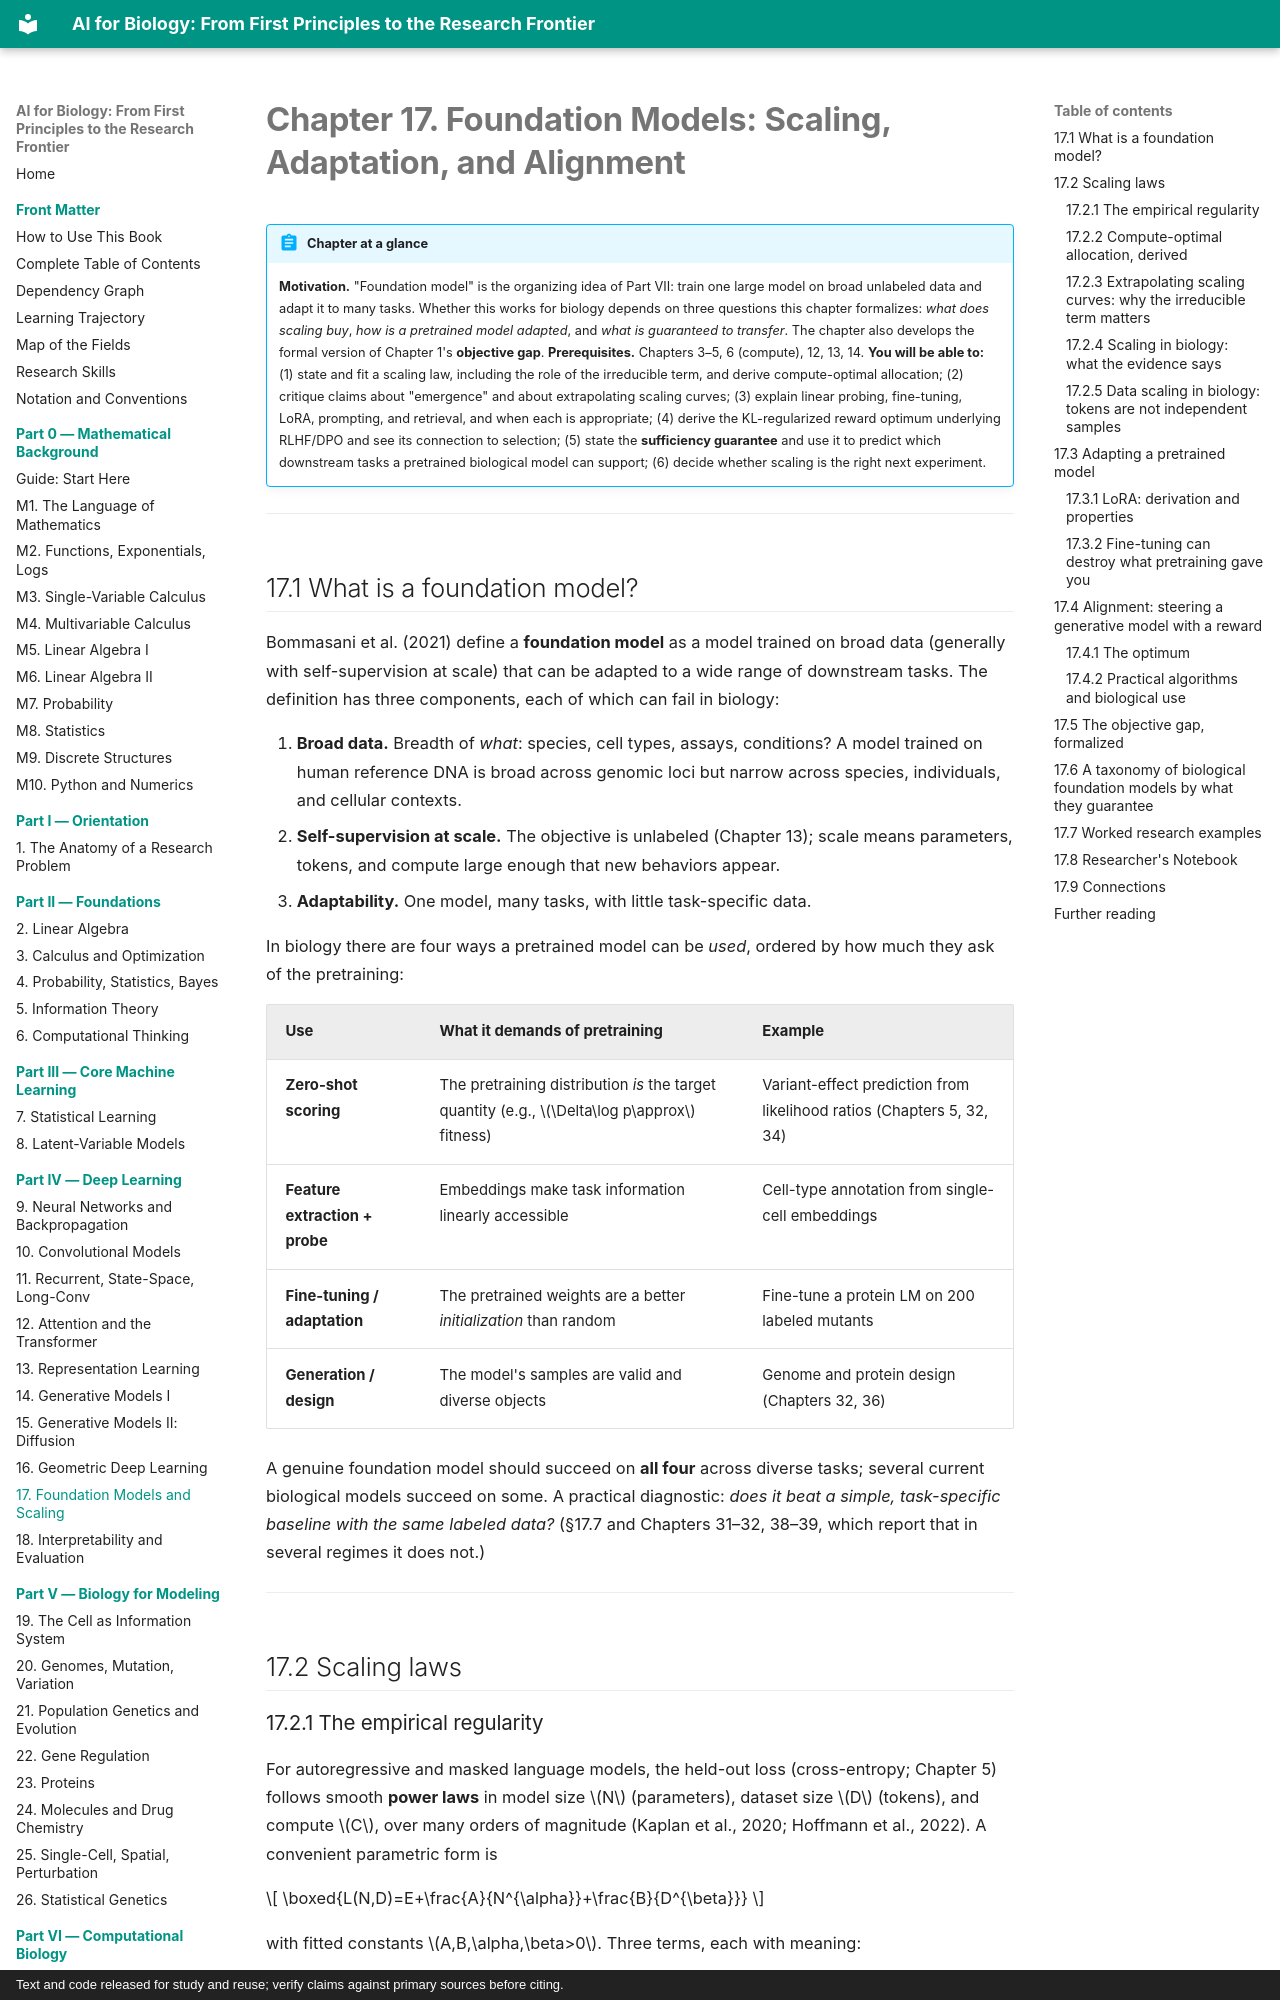

repository: namknnguyen/ai-for-biology-book · page: chapters/ch17-foundation-models-scaling/index.html · generator: mkdocs · copyright: Text and code released for study and reuse; verify claims against primary sources before citing.

# Chapter 17. Foundation Models: Scaling, Adaptation, and Alignment

!!! abstract "Chapter at a glance"
    **Motivation.** "Foundation model" is the organizing idea of Part VII: train one large model on broad unlabeled data and adapt it to many tasks. Whether this works for biology depends on three questions this chapter formalizes: *what does scaling buy*, *how is a pretrained model adapted*, and *what is guaranteed to transfer*. The chapter also develops the formal version of Chapter 1's **objective gap**.
    **Prerequisites.** Chapters 3–5, 6 (compute), 12, 13, 14.
    **You will be able to:** (1) state and fit a scaling law, including the role of the irreducible term, and derive compute-optimal allocation; (2) critique claims about "emergence" and about extrapolating scaling curves; (3) explain linear probing, fine-tuning, LoRA, prompting, and retrieval, and when each is appropriate; (4) derive the KL-regularized reward optimum underlying RLHF/DPO and see its connection to selection; (5) state the **sufficiency guarantee** and use it to predict which downstream tasks a pretrained biological model can support; (6) decide whether scaling is the right next experiment.

---

## 17.1 What is a foundation model?

Bommasani et al. (2021) define a **foundation model** as a model trained on broad data (generally with self-supervision at scale) that can be adapted to a wide range of downstream tasks. The definition has three components, each of which can fail in biology:

1. **Broad data.** Breadth of *what*: species, cell types, assays, conditions? A model trained on human reference DNA is broad across genomic loci but narrow across species, individuals, and cellular contexts.
2. **Self-supervision at scale.** The objective is unlabeled (Chapter 13); scale means parameters, tokens, and compute large enough that new behaviors appear.
3. **Adaptability.** One model, many tasks, with little task-specific data.

In biology there are four ways a pretrained model can be *used*, ordered by how much they ask of the pretraining:

| Use | What it demands of pretraining | Example |
|---|---|---|
| **Zero-shot scoring** | The pretraining distribution *is* the target quantity (e.g., $\Delta\log p\approx$ fitness) | Variant-effect prediction from likelihood ratios (Chapters 5, 32, 34) |
| **Feature extraction + probe** | Embeddings make task information linearly accessible | Cell-type annotation from single-cell embeddings |
| **Fine-tuning / adaptation** | The pretrained weights are a better *initialization* than random | Fine-tune a protein LM on 200 labeled mutants |
| **Generation / design** | The model's samples are valid and diverse objects | Genome and protein design (Chapters 32, 36) |

A genuine foundation model should succeed on **all four** across diverse tasks; several current biological models succeed on some. A practical diagnostic: *does it beat a simple, task-specific baseline with the same labeled data?* (§17.7 and Chapters 31–32, 38–39, which report that in several regimes it does not.)

---

## 17.2 Scaling laws
